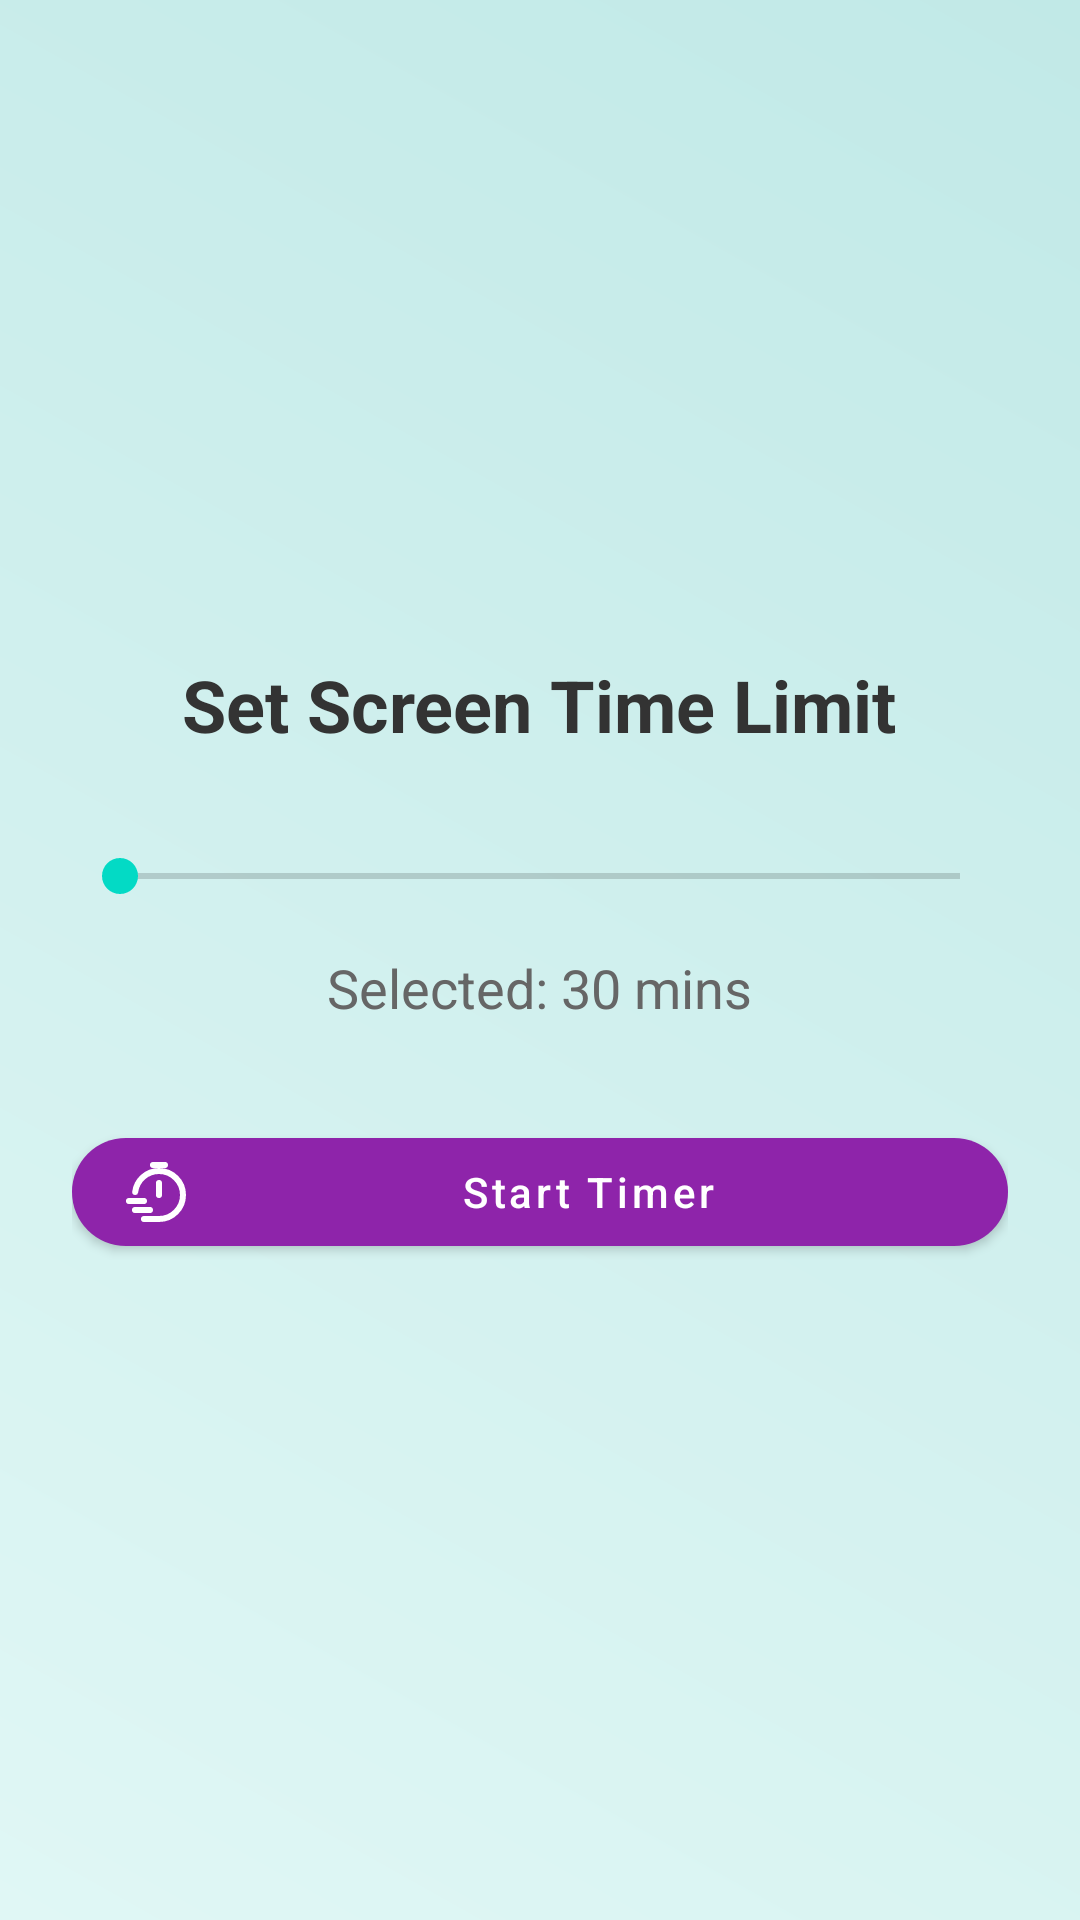

The Android layout XML behind this screen, and the referenced resources:
<!-- AndroidManifest.xml: application theme AppTheme -->
<!-- res/layout/activity_timer.xml -->
<?xml version="1.0" encoding="utf-8"?>
<LinearLayout xmlns:android="http://schemas.android.com/apk/res/android"
    xmlns:app="http://schemas.android.com/apk/res-auto"
    android:layout_width="match_parent"
    android:layout_height="match_parent"
    android:orientation="vertical"
    android:padding="24dp"
    android:gravity="center"
    android:background="@drawable/background_gradient">

    <TextView
        android:id="@+id/header_text"
        android:layout_width="wrap_content"
        android:layout_height="wrap_content"
        android:text="Set Screen Time Limit"
        android:textSize="24sp"
        android:textStyle="bold"
        android:textColor="#333"
        android:layout_marginBottom="32dp" />

    <SeekBar
        android:id="@+id/time_seekbar"
        android:layout_width="match_parent"
        android:layout_height="wrap_content"
        android:max="120"
        android:layout_marginBottom="16dp" />

    <TextView
        android:id="@+id/selected_time_text"
        android:layout_width="wrap_content"
        android:layout_height="wrap_content"
        android:text="Selected: 30 mins"
        android:textSize="18sp"
        android:textColor="#666"
        android:layout_marginBottom="32dp" />

    <com.google.android.material.button.MaterialButton
        android:id="@+id/start_button"
        android:layout_width="match_parent"
        android:layout_height="wrap_content"
        android:text="Start Timer"
        android:textAllCaps="false"
        style="@style/Widget.App.CustomButtonPurple"
        app:icon="@drawable/ic_timer"
        app:iconPadding="8dp"
        app:iconTint="@android:color/white" />
</LinearLayout>
<!-- resources referenced by this layout -->
<resources>
  <!-- drawable background_gradient (drawable) -->
  <?xml version="1.0" encoding="utf-8"?>
  <layer-list xmlns:android="http://schemas.android.com/apk/res/android">
      <item>
          <shape android:shape="rectangle">
              <gradient
                  android:startColor="@color/background_gradient_start"
                  android:endColor="@color/background_gradient_end"
                  android:angle="45"/>
          </shape>
      </item>
  </layer-list>
  <!-- drawable ic_timer (drawable) -->
  <vector xmlns:android="http://schemas.android.com/apk/res/android" android:height="24dp" android:viewportHeight="24" android:viewportWidth="24" android:width="24dp">
        
      <path android:fillColor="#00000000" android:pathData="M5.062,12C5.554,8.054 8.92,5 13,5C17.418,5 21,8.582 21,13C21,17.418 17.418,21 13,21H8M13,13V9M11,3H15M3,15H8M5,18H10" android:strokeColor="#000000" android:strokeLineCap="round" android:strokeLineJoin="round" android:strokeWidth="2"/>
      
  </vector>
  <style name="Widget.App.CustomButtonPurple" parent="Widget.MaterialComponents.Button">
          <item name="cornerRadius">24dp</item>
          <item name="backgroundTint">#8E24AA</item> 
          <item name="android:textColor">@android:color/white</item>
          <item name="android:elevation">6dp</item>
      </style>
  <color name="background_gradient_start">#E0F7F5</color>
  <color name="background_gradient_end">#C1E9E7</color>
</resources>
